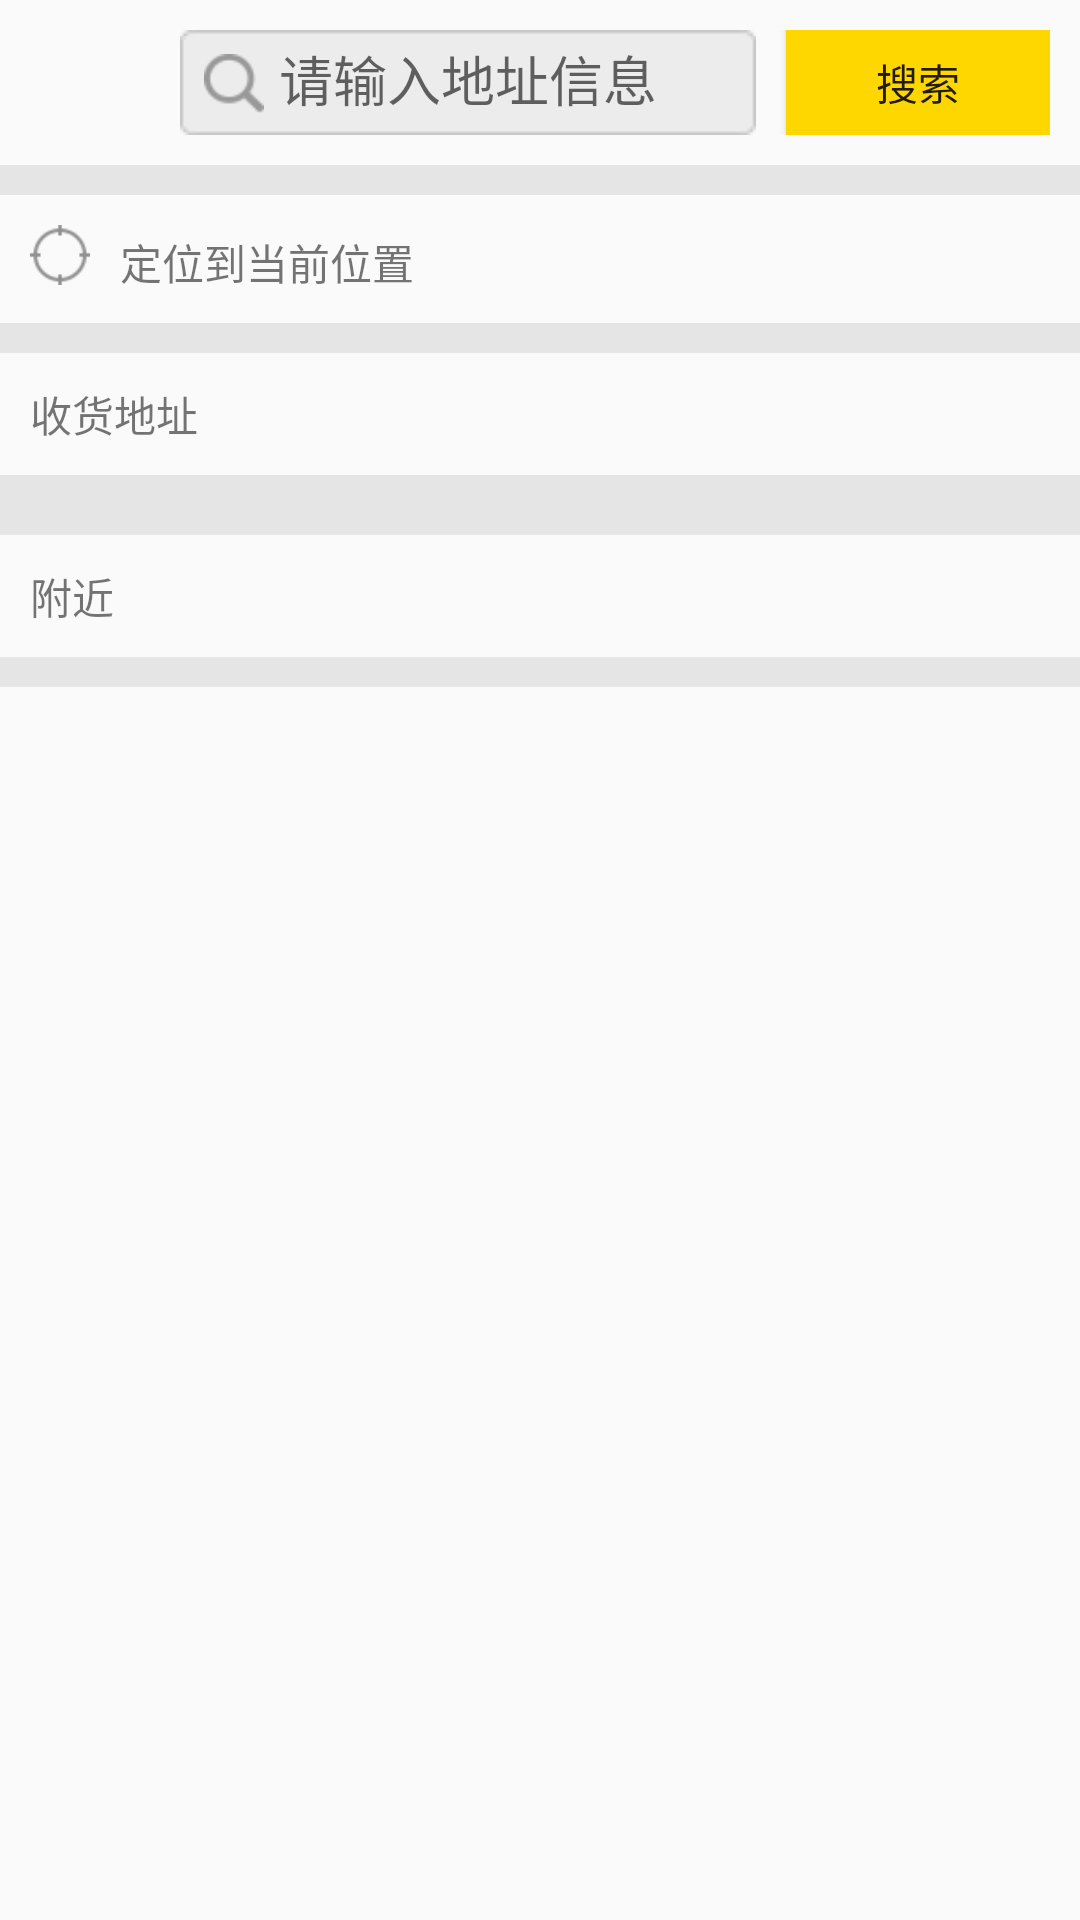

Layout XML and referenced resources for this Android screen:
<!-- AndroidManifest.xml: application theme AppTheme.NoActionBar -->
<!-- res/layout/activity_location.xml -->
<?xml version="1.0" encoding="utf-8"?>
<LinearLayout xmlns:android="http://schemas.android.com/apk/res/android"
    xmlns:tools="http://schemas.android.com/tools"
    android:orientation="vertical"
    android:layout_width="match_parent"
    android:layout_height="match_parent"
    tools:context="com.zhao.buyer.activity.LocationActivity">

    <LinearLayout
        android:layout_width="match_parent"
        android:layout_height="wrap_content"
        android:orientation="horizontal"
        android:padding="10dp"
       >
        <Button
            android:id="@+id/title_back"
            android:layout_width="40dp"
            android:layout_height="35dp"
            android:layout_gravity="center"
            android:background="@drawable/qh"

            />
        <TextView
            android:layout_width="10dp"
            android:layout_height="match_parent" />
        <LinearLayout
            android:layout_width="wrap_content"
            android:layout_height="match_parent"
            android:layout_weight="1"
            android:background="@drawable/lh"


           >
            <ImageView
                android:layout_width="30dp"
                android:layout_height="30dp"
                android:padding="5dp"
                android:src="@drawable/u7"
                />
            <EditText
                android:id="@+id/location_searchKey"
                android:layout_width="match_parent"
                android:layout_height="wrap_content"
                android:hint="请输入地址信息"
                android:background="#00000000"/>

        </LinearLayout>
        <TextView
            android:layout_width="10dp"
            android:layout_height="match_parent" />

        <Button
            android:id="@+id/location_searcher"
            android:layout_width="wrap_content"
            android:layout_height="match_parent"
            android:background="@color/system"
            android:text="搜索"/>



    </LinearLayout>

    <LinearLayout
        android:layout_width="match_parent"
        android:layout_height="match_parent"
        android:orientation="vertical"
        >

        <LinearLayout
            android:id="@+id/location_current"
            android:layout_width="match_parent"
            android:layout_height="match_parent"
            android:orientation="vertical">

            <ImageView
                android:layout_width="match_parent"
                android:layout_height="10dp"
                android:src="@color/btn"/>

            <LinearLayout
                android:layout_width="match_parent"
                android:layout_height="wrap_content"
                android:padding="10dp"
                >
                <ImageView
                    android:layout_width="20dp"
                    android:layout_height="20dp"
                    android:src="@drawable/tb"/>
                <TextView
                    android:layout_width="wrap_content"
                    android:layout_height="wrap_content"
                    android:paddingLeft="10dp"
                    android:paddingTop="2dp"
                    android:text="定位到当前位置"/>

            </LinearLayout>

            <ImageView
                android:layout_width="match_parent"
                android:layout_height="10dp"
                android:src="@color/btn"/>

            <ScrollView
                android:layout_width="match_parent"
                android:layout_height="match_parent">

                <LinearLayout
                    android:layout_width="match_parent"
                    android:layout_height="match_parent"
                    android:orientation="vertical">

                    <TextView
                        android:layout_width="wrap_content"
                        android:layout_height="wrap_content"
                        android:padding="10dp"
                        android:text="收货地址"/>

                    <ImageView
                        android:layout_width="match_parent"
                        android:layout_height="10dp"
                        android:src="@color/btn"/>


                        <ListView
                            android:layout_width="match_parent"
                            android:layout_height="match_parent"
                            android:id="@+id/lv_myaddress"></ListView>



                    <ImageView
                        android:layout_width="match_parent"
                        android:layout_height="10dp"
                        android:src="@color/btn"/>

                    <TextView
                        android:layout_width="wrap_content"
                        android:layout_height="wrap_content"
                        android:padding="10dp"
                        android:text="附近"/>

                    <ImageView
                        android:layout_width="match_parent"
                        android:layout_height="10dp"
                        android:src="@color/btn"/>


                    <ListView
                        android:layout_width="match_parent"
                        android:layout_height="match_parent"
                        android:id="@+id/lv_nearbyAddress"></ListView>




                </LinearLayout>



            </ScrollView>

        </LinearLayout>

        <ListView
            android:id="@+id/location_placeSuggestion"
            android:layout_width="match_parent"
            android:layout_height="match_parent"
            android:visibility="gone">
        </ListView>


    </LinearLayout>


</LinearLayout>
<!-- resources referenced by this layout -->
<resources>
  <color name="btn"> #E5E5E5</color>
  <color name="system">#FFD700</color>
  <!-- drawable tb: png bitmap (drawable, 596 bytes) -->
  <!-- drawable u7: png bitmap (drawable, 491 bytes) -->
  <style name="AppTheme.NoActionBar">
          <item name="windowActionBar">false</item>
          <item name="windowNoTitle">true</item>
      </style>
</resources>
